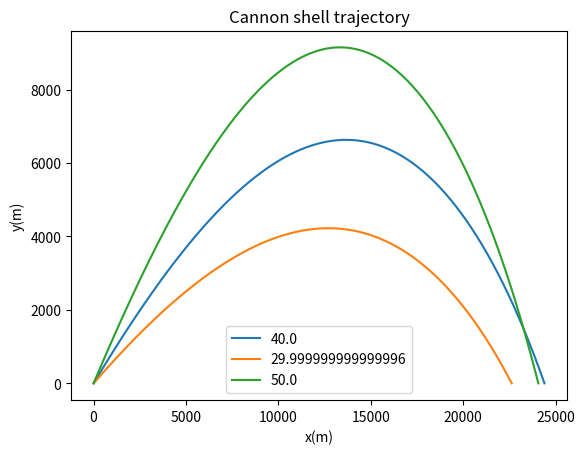

The script that saved this image:
import matplotlib.pyplot as plt

import math





def area(v_0, theta_0):

    v_x_0 = v_0 * math.cos(theta_0)

    v_y_0 = v_0 * math.sin(theta_0)

    x_0 = 0

    y_0 = 0

    x_i = x_0

    y_i = y_0

    v_x_i = v_x_0

    v_y_i = v_y_0              #初始状态

    

    delta_t = 0.1

    drag_0 = 4 * (10 **(-5))     #drag_0是初始时B_2/m的值

    

    list_x = []

    list_y = []

    list_x.append(x_i)

    list_y.append(y_i)         #利用俩个list记录每0.1秒炮弹位置

    

    while(1):

        drag_i = drag_0 * ((1 - y_i * (6.5 * 10 **(-3)) / 300) ** (2.5))   #a=6.5*10^(-3)K/m, T=300K, α=2.5

        v_i = math.sqrt(v_x_i ** 2 + v_y_i ** 2)

        x_iplus = x_i + v_x_i * delta_t

        y_iplus = y_i + v_y_i * delta_t

        v_x_iplus = v_x_i - drag_i * v_i * v_x_i * delta_t

        v_y_iplus = v_y_i - drag_i * v_i * v_y_i * delta_t - 9.8 * delta_t

        

        if y_iplus < 0:

            x_final = x_i - y_i * ((x_i - x_iplus) / (y_i - y_iplus))

            y_final = 0

            list_x.append(x_final)

            list_y.append(y_final)

            break

        else:

            x_i = x_iplus

            y_i = y_iplus

            v_x_i = v_x_iplus

            v_y_i = v_y_iplus

        

            list_x.append(x_i)

            list_y.append(y_i)

        

    plt.plot(list_x,list_y,label = theta_0 * 180 / math.pi)

    plt.legend()

    plt.title(u"Cannon shell trajectory") # 标题

    plt.xlabel(u"x(m)")

    plt.ylabel(u"y(m)")

    return x_final





area(700,math.pi * 40 / 180)

area(700,math.pi * 30 / 180)

area(700,math.pi * 50 / 180)
